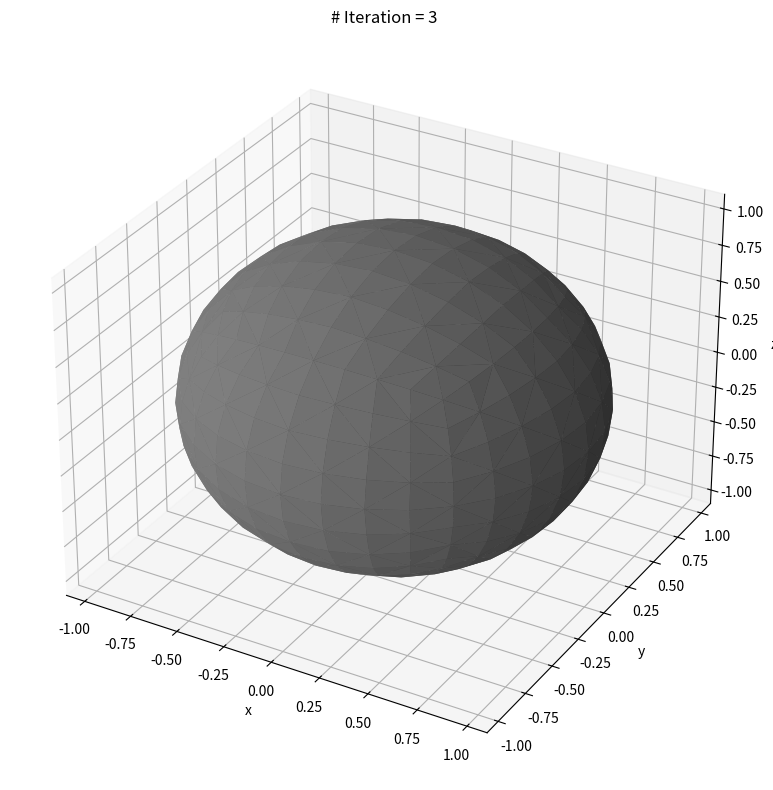

Generate this figure with matplotlib:
#!/usr/bin/python3
import numpy as np
import matplotlib.pyplot as plt
from mpl_toolkits.mplot3d import Axes3D


vtxs = np.array([
    [1, 1, 1], [-1, 1, 1], [-1, -1, 1], [1, -1, 1],
    [1, 1, -1], [-1, 1, -1], [-1, -1, -1], [1, -1, -1]
], dtype=np.float64)
vtxs /= np.sqrt(3)
squares = np.array([
    [0, 4, 5, 1], [7, 4, 0, 3], [5, 4, 7, 6],
    [1, 2, 3, 0], [6, 2, 1, 5], [3, 2, 6, 7]
])

print('%d nodes, %d squares' % (vtxs.shape[0], squares.shape[0]))
mid_nodes = np.zeros((0, 3), dtype=np.uint64)
nIter = 3
for ni in range(nIter):
    squares_new = []
    for s in squares:
        m = np.zeros(5, dtype=np.uint64)
        for i in range(4):
            j = (i + 1) % 4
            c_ij = (s[i] == mid_nodes[:, 0]) & (s[j] == mid_nodes[:, 1])
            c_ji = (s[j] == mid_nodes[:, 0]) & (s[i] == mid_nodes[:, 1])
            if np.any(c_ij | c_ji):
                m[i] = mid_nodes[c_ij | c_ji, -1]
            else:
                p_mid = vtxs[s[i], :] + vtxs[s[j], :]
                p_mid /= np.linalg.norm(p_mid)
                vtxs = np.vstack((vtxs, p_mid[np.newaxis, :]))
                m[i] = vtxs.shape[0] - 1
                mid_nodes = np.vstack((mid_nodes, [s[i], s[j], m[i]]))
        p_center = np.mean(vtxs[s, :], axis=0)
        p_center /= np.linalg.norm(p_center)
        vtxs = np.vstack((vtxs, p_center[np.newaxis, :]))
        m[-1] = vtxs.shape[0] - 1

        squares_new.append([
            [s[0], m[0], m[-1], m[3]], [s[1], m[1], m[-1], m[0]],
            [s[2], m[2], m[-1], m[1]], [s[3], m[3], m[-1], m[2]]
        ])

    squares = np.vstack(squares_new).astype(np.uint64)

    print('%d nodes, %d squares' % (vtxs.shape[0], squares.shape[0]))

faces = []
for s in squares:
    faces.append([[s[0], s[1], s[2]], [s[0], s[2], s[3]]])

faces = np.vstack(faces)

fig = plt.figure(1, figsize=(8, 8))
ax = fig.add_subplot(111, projection='3d')
# ax.axis('scaled')

ax.plot_trisurf(
    vtxs[:, 0], vtxs[:, 1], vtxs[:, 2],
    triangles=faces,
    shade=True,
    color=0.5 * np.ones(3)
)

axlim = 1.1
ax.set_xlim(-axlim, axlim)
ax.set_ylim(-axlim, axlim)
ax.set_zlim(-axlim, axlim)
ax.set_xlabel('x')
ax.set_ylabel('y')
ax.set_zlabel('z')
ax.set_title('# Iteration = %d' % nIter)
fig.tight_layout()
plt.show()
